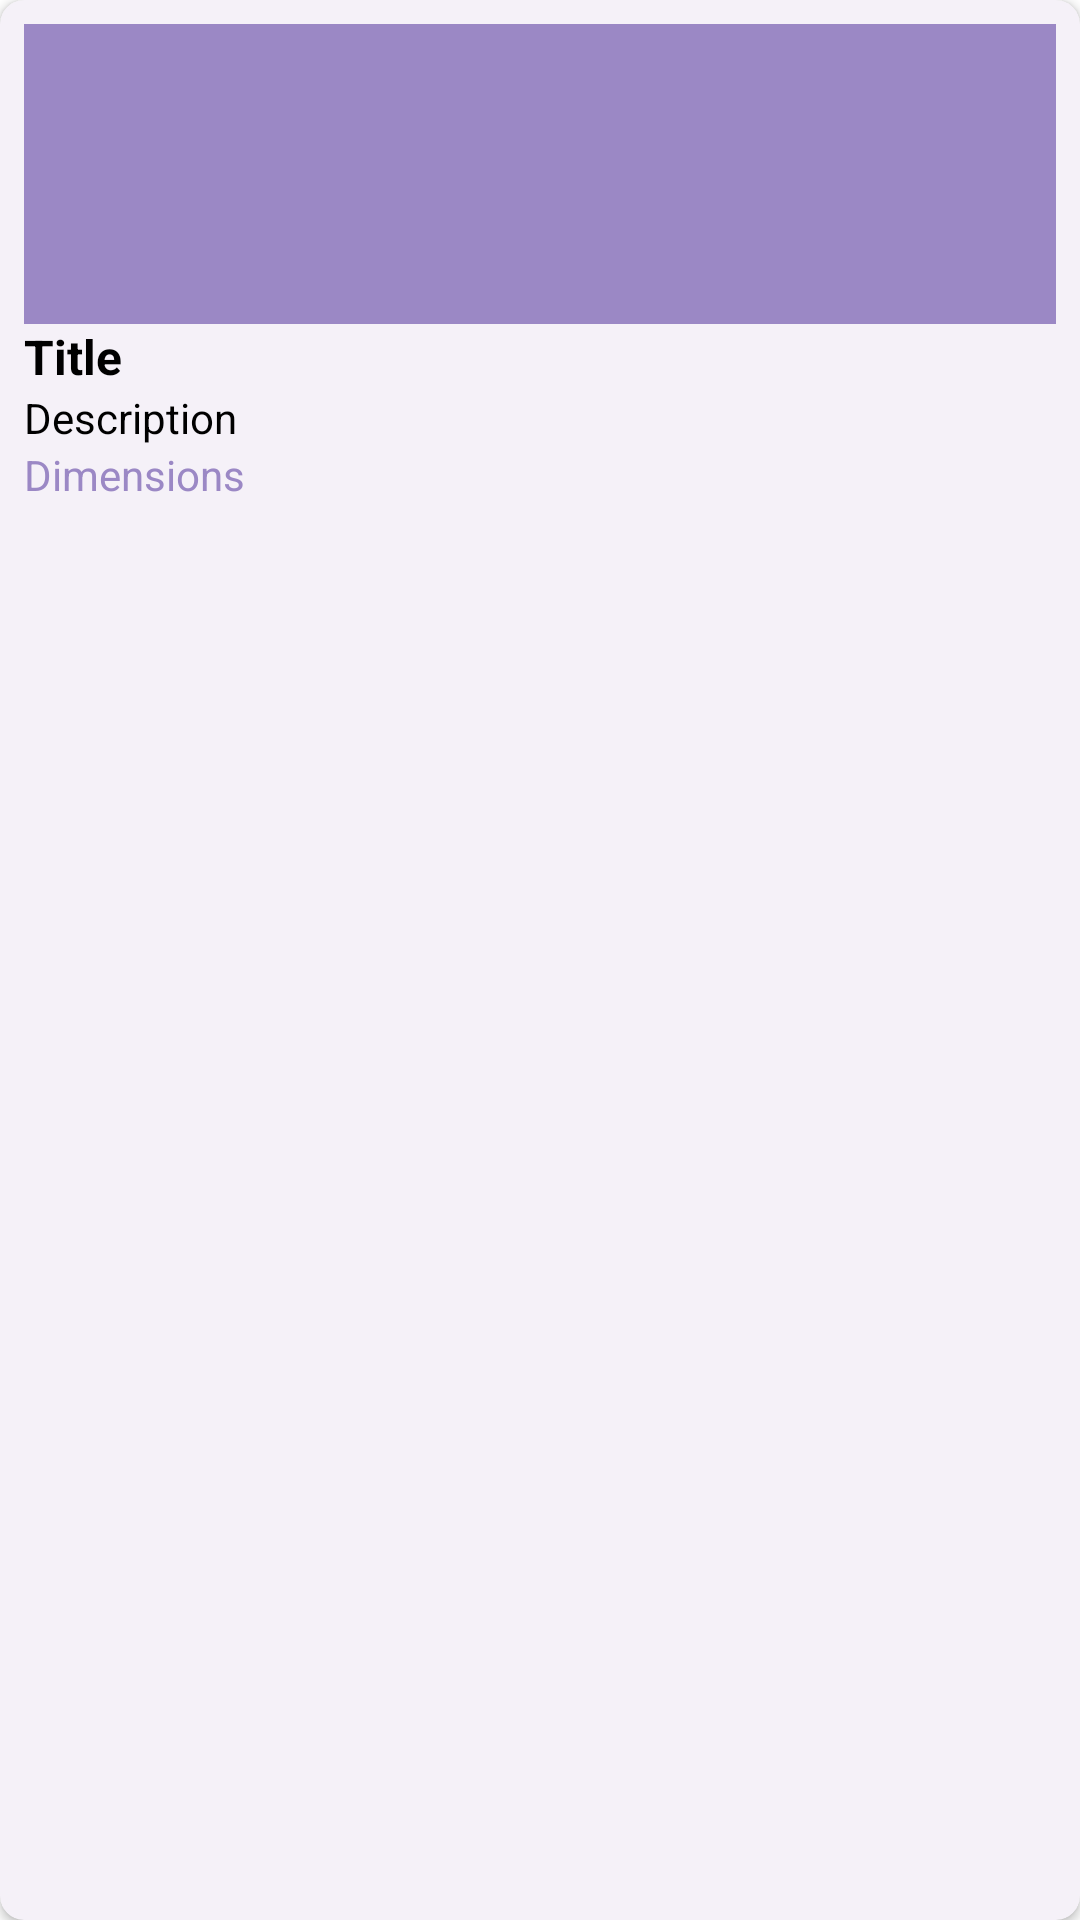

Layout XML and referenced resources for this Android screen:
<!-- AndroidManifest.xml: application theme Theme.LoginAndSignUp -->
<!-- res/layout/exercise_card.xml -->
<androidx.cardview.widget.CardView xmlns:android="http://schemas.android.com/apk/res/android"
    xmlns:app="http://schemas.android.com/apk/res-auto"
    android:layout_width="match_parent"
    android:layout_height="wrap_content"
    android:layout_margin="8dp"
    app:cardCornerRadius="8dp"
    app:cardBackgroundColor="@color/almost_white">


    <FrameLayout
        android:layout_width="match_parent"
        android:layout_height="wrap_content"
        android:padding="8dp">

        <RelativeLayout
            android:layout_width="match_parent"
            android:layout_height="wrap_content">

            <TextView
                android:id="@+id/coloredRectangle"
                android:layout_width="match_parent"
                android:layout_height="100dp"
                android:gravity="center"
                android:text=" "
                android:textColor="@android:color/transparent"
                android:background="@color/main" />

            <LinearLayout
                android:layout_width="match_parent"
                android:layout_height="wrap_content"
                android:layout_below="@id/coloredRectangle"
                android:orientation="vertical">

                <TextView
                    android:id="@+id/tvTitle"
                    android:layout_width="match_parent"
                    android:layout_height="wrap_content"
                    android:text="Title"
                    android:textSize="16sp"
                    android:textStyle="bold" />

                <TextView
                    android:id="@+id/tvDescription"
                    android:layout_width="match_parent"
                    android:layout_height="wrap_content"
                    android:text="Description"
                    android:textSize="14sp" />

                <TextView
                    android:id="@+id/tvSetsReps"
                    android:layout_width="match_parent"
                    android:layout_height="wrap_content"
                    android:text="Dimensions"
                    android:textSize="14sp"
                    android:textColor="@color/main"/>
            </LinearLayout>
        </RelativeLayout>


    </FrameLayout>

</androidx.cardview.widget.CardView>
<!-- resources referenced by this layout -->
<resources>
  <color name="almost_white">#f5f1f8</color>
  <color name="main">#9B88C5</color>
  <style name="Theme.LoginAndSignUp" parent="Theme.MaterialComponents.DayNight.NoActionBar">
          <item name="android:windowAnimationStyle">@null</item>       <item name="android:textColor">@android:color/black</item>
      </style>
</resources>
